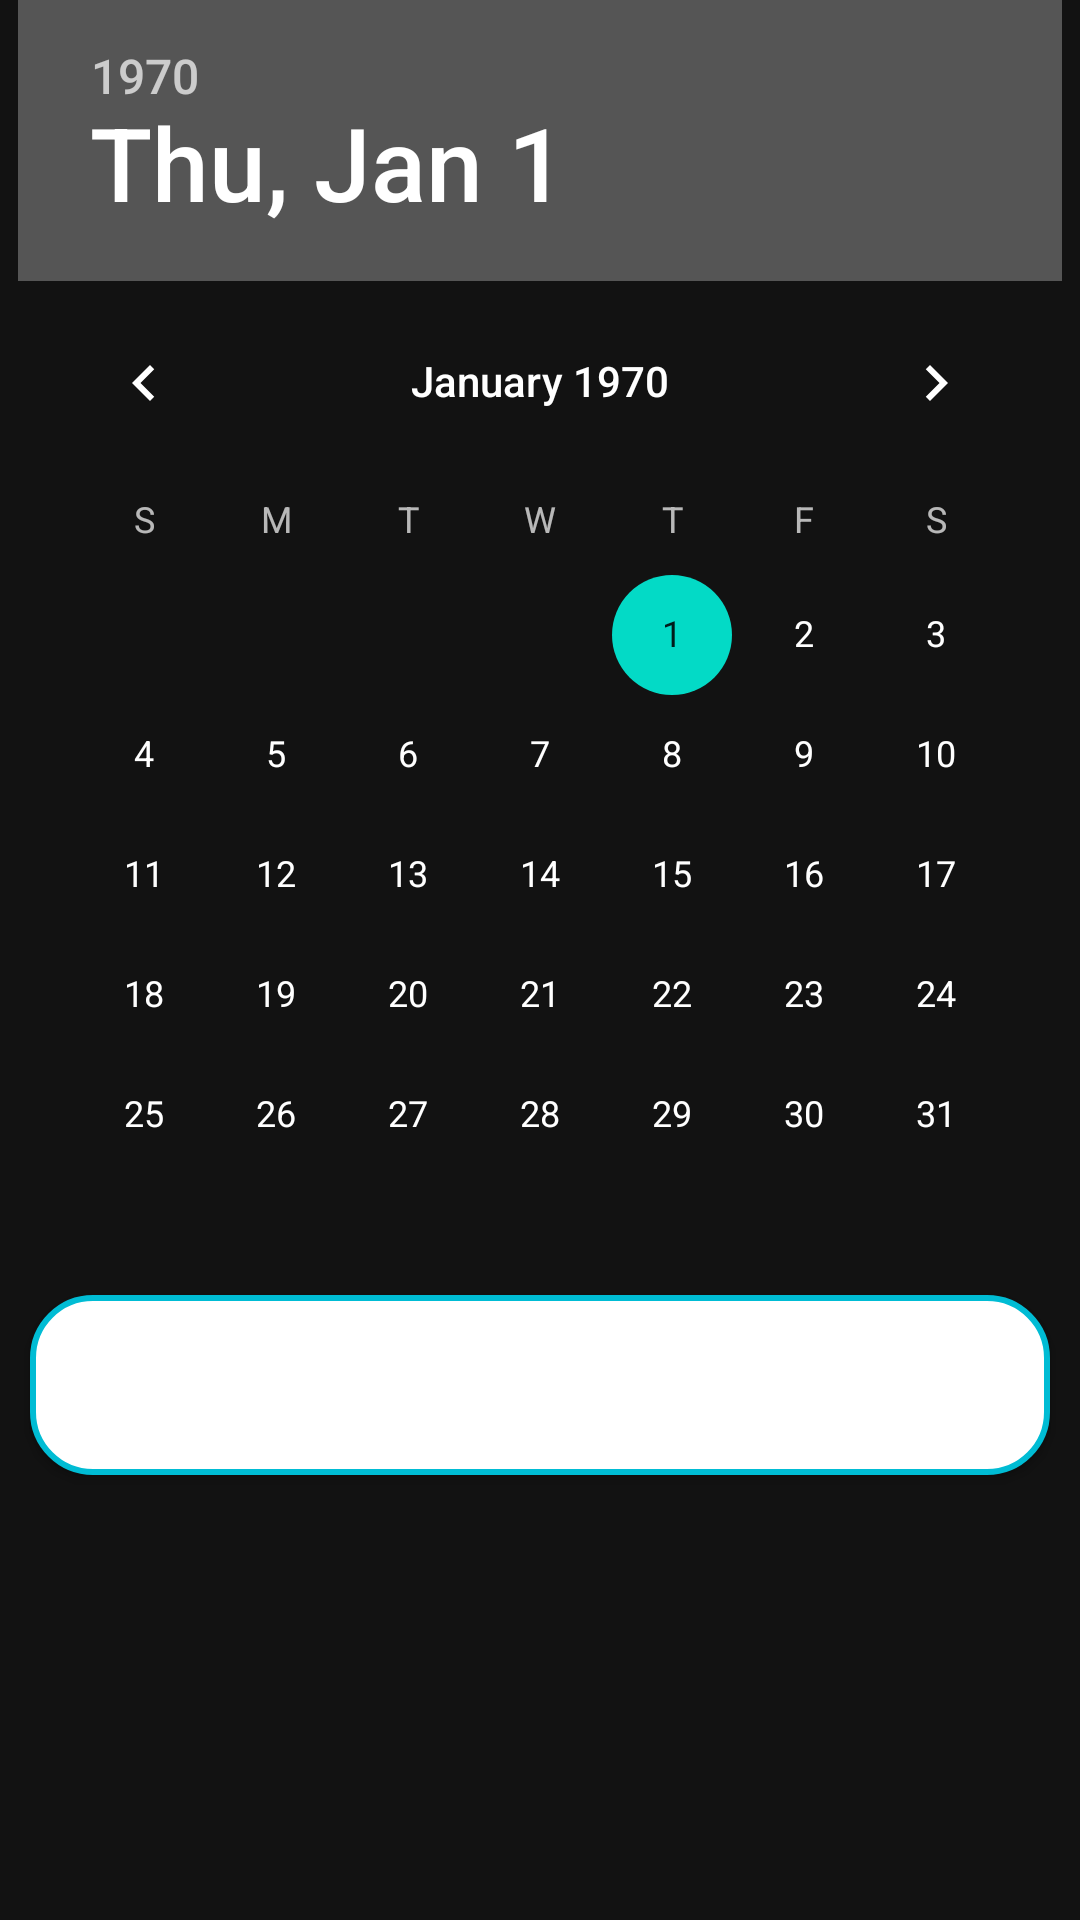

The Android layout XML behind this screen, and the referenced resources:
<!-- AndroidManifest.xml: application theme Theme.MaterialComponents -->
<!-- res/layout/ngay_thang_nam.xml -->
<?xml version="1.0" encoding="utf-8"?>
<LinearLayout xmlns:android="http://schemas.android.com/apk/res/android"
    android:layout_width="match_parent"
    android:layout_height="match_parent"
    android:gravity="center_horizontal"
    android:layout_margin="15dp"
    android:orientation="vertical">

    <DatePicker
        android:id="@+id/datePicker"
        android:layout_width="wrap_content"
        android:layout_height="wrap_content" />






    <Button
        android:id="@+id/button"
        android:layout_width="match_parent"
        android:layout_height="60dp"
        android:layout_marginLeft="10dp"
        android:layout_marginRight="10dp"
        android:background="@drawable/stylebutton"
        android:text="Cập Nhật"
         />
</LinearLayout>
<!-- resources referenced by this layout -->
<resources>
  <!-- drawable stylebutton (drawable) -->
  <?xml version="1.0" encoding="utf-8"?>
  <shape xmlns:android="http://schemas.android.com/apk/res/android">
      <corners android:radius="90dp" />
      <solid android:color="#ffffff" /> 
      <corners android:radius="20dp" /> 
  
      <stroke
          android:width="2dp"
          android:color="#00BCD4" />
  </shape>
</resources>
